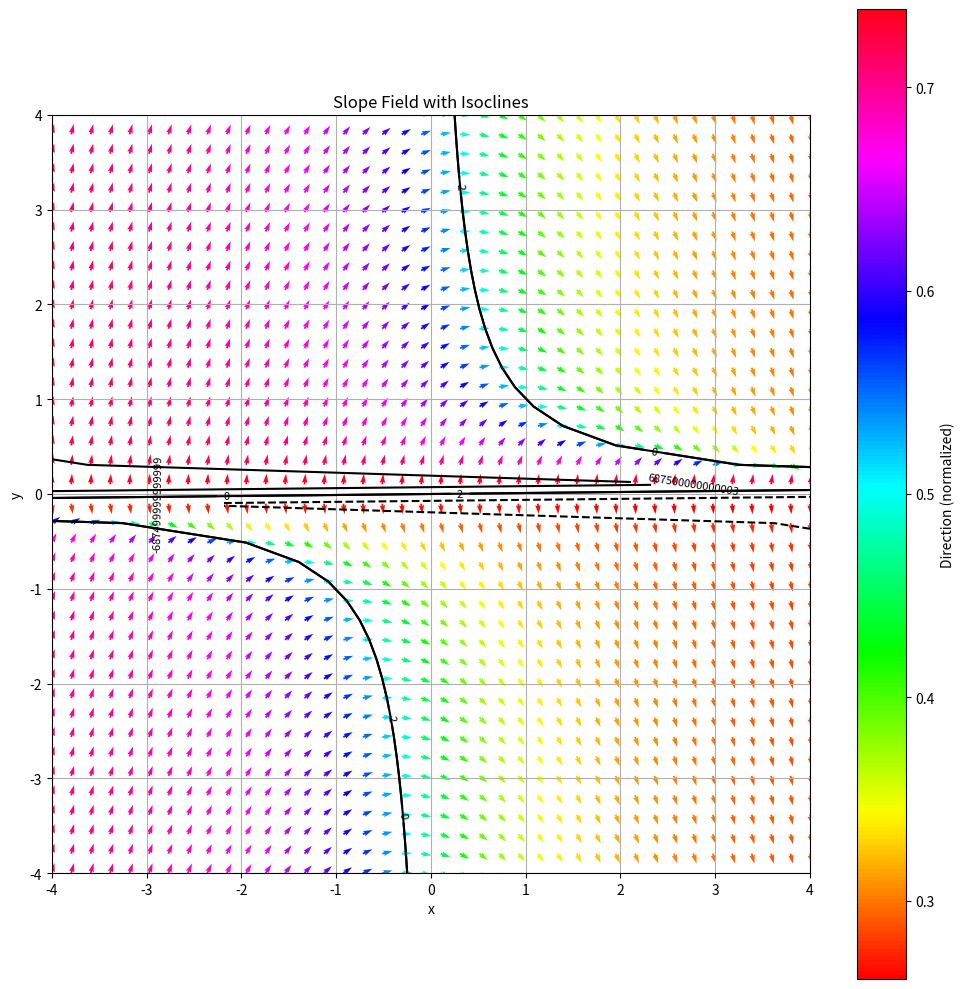

Generate this figure with matplotlib:
import numpy as np
import matplotlib.pyplot as plt
import sympy as sp


# Define the differential equation symbolically
def solve_implicit_ode(equation, x, y, dy):
    """
    Solves an implicit ODE of the form F(x, y, dy) = 0 for dy.

    Args:
    equation : sympy expression - The implicit ODE F(x, y, dy).
    x        : sympy symbol - The independent variable (usually x).
    y        : sympy symbol - The dependent variable (usually y).
    dy       : sympy symbol - The derivative of y w.r.t. x (dy/dx).

    Returns:
    sol : sympy expression - The solution for dy.
    """
    # Solve the equation for dy
    solution = sp.solve(equation, dy)

    # Return the first solution (or you can modify to handle multiple solutions)
    return solution[0] if solution else None


# Example: User inputs an implicit equation (dy + y - x = 0)
x, y, dy = sp.symbols('x y dy')
implicit_equation = y*(dy+x)-1 #(x - dy)**3 - dy - y #

# Solve it for dy (dy/dx)
solved_ode = solve_implicit_ode(implicit_equation, x, y, dy)
print(f"Explicit ODE: dy/dx = {solved_ode}")

# Convert symbolic solution to a numerical function
solved_ode_func = sp.lambdify((x, y), solved_ode, "numpy")

# Set up the grid for x and y values
x_vals = np.linspace(-4, 4, 40)
y_vals = np.linspace(-4, 4, 40)

X, Y = np.meshgrid(x_vals, y_vals)

# Calculate the slopes using the solved ODE
U = 1  # x-direction is always 1
V = solved_ode_func(X, Y)  # y-direction is determined by the ODE

# Normalize the direction for plotting
N = np.sqrt(U ** 2 + V ** 2)
U2, V2 = U / N, V / N

# Calculate the angle of each vector for coloring
angles = np.arctan2(V2, U2)

# Normalize angles to [0, 1]
angles_normalized = (angles + np.pi) / (2 * np.pi)

# Parameters for customization
num_isoclines = 5  # Number of non-main isoclines
hue_shift = 0.0  # Amount of hue shift (0 to 1)

# Apply hue shift
angles_shifted = (angles_normalized + hue_shift) % 1  # Shift hue

# Create the plot
fig, ax = plt.subplots(figsize=(10, 10))  # Set a large square figure

# Use a colormap
cmap = plt.get_cmap('hsv')

# Plot the direction field with color representing the slope (angle)
quiver = plt.quiver(X, Y, U2, V2, angles_shifted, angles="xy", scale=None, cmap=cmap)

# Add color bar for the angle coloring
plt.colorbar(quiver, label="Direction (normalized)")

# Add isoclines for horizontal (slope = 0) and vertical (slope -> infinity)
Z = V2 / U2  # Calculate the slope at each point

# Manually add levels for horizontal and vertical directions
levels = np.linspace(Z.min(), Z.max(), num_isoclines)

# Add level for horizontal direction (slope = 0) and sort levels
if 0 not in levels:
    levels = np.append(levels, 0)  # Add zero if not already included
levels = np.sort(levels)

# Plot contour lines including the manually added levels
contours = plt.contour(X, Y, Z, levels=levels, colors='black')
plt.clabel(contours, inline=True, fontsize=8)

# Set equal aspect ratio
ax.set_aspect('equal', adjustable='box')

# Tight layout to make the plot as large as possible
plt.tight_layout()

plt.title("Slope Field with Isoclines")
plt.xlabel("x")
plt.ylabel("y")
plt.grid(True)
plt.show()
